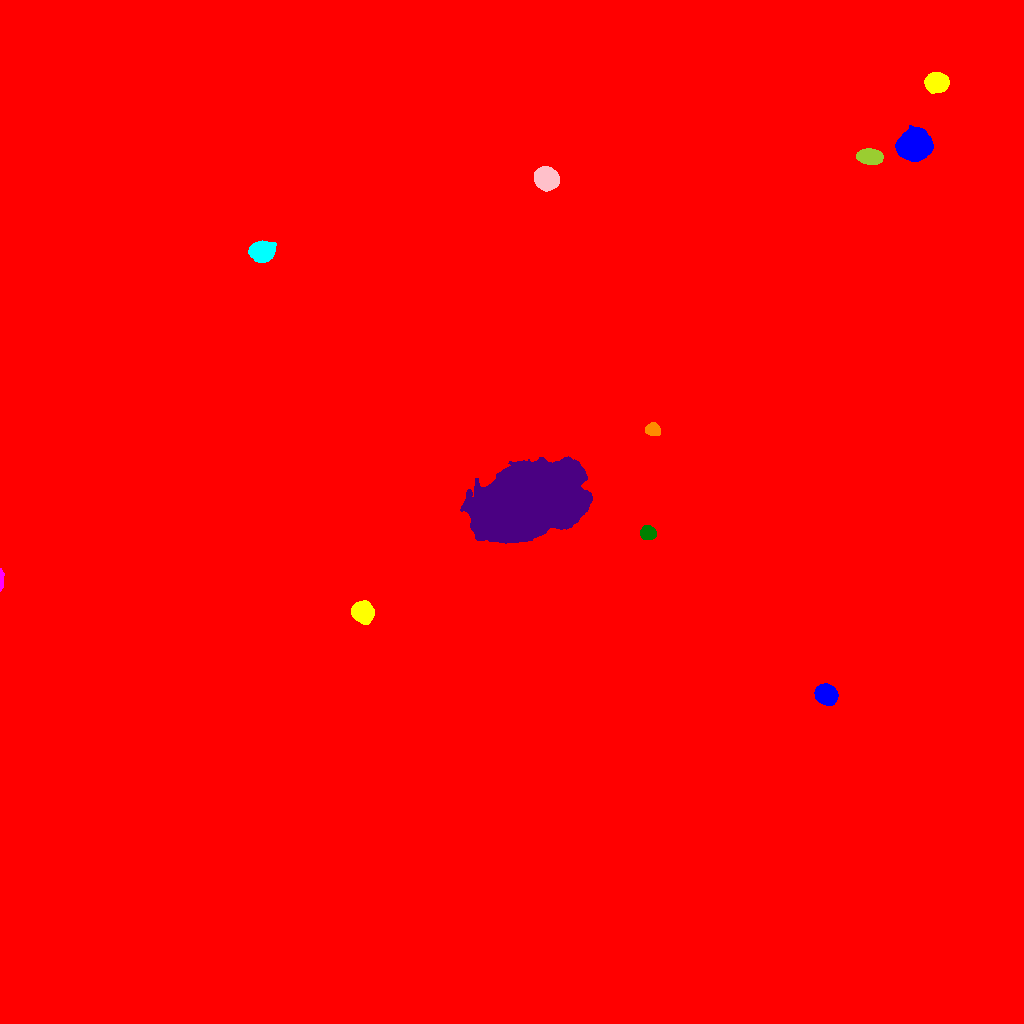

Source data for this figure (header and first rows):
ID, X, Y, A, B, theta, total_flux, mu_max, mu_median, mu_mean, R_fwhm, R_e, R10, R90, x_start, x_end, y_start, y_end, area, greylevel
0, 518.8, 525.9, 294.1, 282.1, 0.7971, 3418585, 80.0, 2.0, 3.301, 9.837, 245.8, 78.44, 426, 0, 1023, 0, 1023, 1035542, 3.301
1, 826.1, 329.1, 5.037, 4.223, -0.3751, 13110, 71.0, 28.0, 30.77, 7.421, 5.971, 2.459, 9.39, 814, 838, 318, 340, 426, 52.77
2, 362.7, 411.2, 4.878, 4.358, -0.7262, 8452, 50.0, 16.0, 18.91, 6.933, 5.89, 2.394, 9.491, 351, 374, 399, 423, 447, 42.91
3, 0.8406, 442.5, 5.051, 0.9622, 1.564, 734.0, 24.0, 6.0, 8.635, 2.764, 2.459, 0.9772, 4.222, 0, 4, 432, 455, 85, 31.64
4, 647.5, 490.4, 3.622, 3.203, -0.1074, 2246, 25.0, 10.0, 10.64, 5.14, 4.406, 1.693, 6.91, 640, 656, 484, 498, 211, 35.64
5, 525, 521.9, 24.34, 14.33, 0.3954, 265574, 131.0, 22.0, 32.65, 19.98, 22.4, 8.649, 39.36, 460, 592, 480, 567, 8135, 55.65
6, 652.7, 594.1, 3.378, 2.81, -0.3035, 1678, 20.0, 8.0, 9.271, 5.14, 3.949, 1.596, 6.206, 645, 660, 588, 601, 181, 33.27
7, 261.5, 771.6, 5.604, 4.32, 0.02642, 8242, 42.0, 15.0, 16.65, 7.59, 6.308, 2.585, 10.01, 248, 276, 761, 783, 495, 41.65
8, 546.3, 844.6, 5.209, 4.715, -0.4679, 13541, 66.0, 22.0, 25.99, 7.611, 6.358, 2.585, 10.26, 534, 559, 832, 857, 521, 48.99
9, 869.8, 867, 5.779, 3.34, -0.0717, 5914, 36.0, 15.0, 15.81, 6.956, 5.698, 2.257, 8.992, 856, 883, 859, 875, 374, 38.81
10, 534, 887.4, 6.463, 4.996, 0.4611, 18423, 70.0, 22.0, 25.88, 8.612, 7.269, 2.932, 11.69, 516, 550, 873, 901, 712, 48.88
11, 914.5, 877.8, 7.314, 6.613, 0.08839, 23220, 61.0, 20.0, 23.08, 10.11, 8.885, 3.568, 14.36, 895, 933, 862, 898, 1006, 45.08
12, 936.3, 940.9, 5.032, 4.131, -0.05565, 13924, 83.0, 28.0, 31.57, 6.747, 5.863, 2.326, 9.407, 924, 949, 930, 951, 441, 54.57
